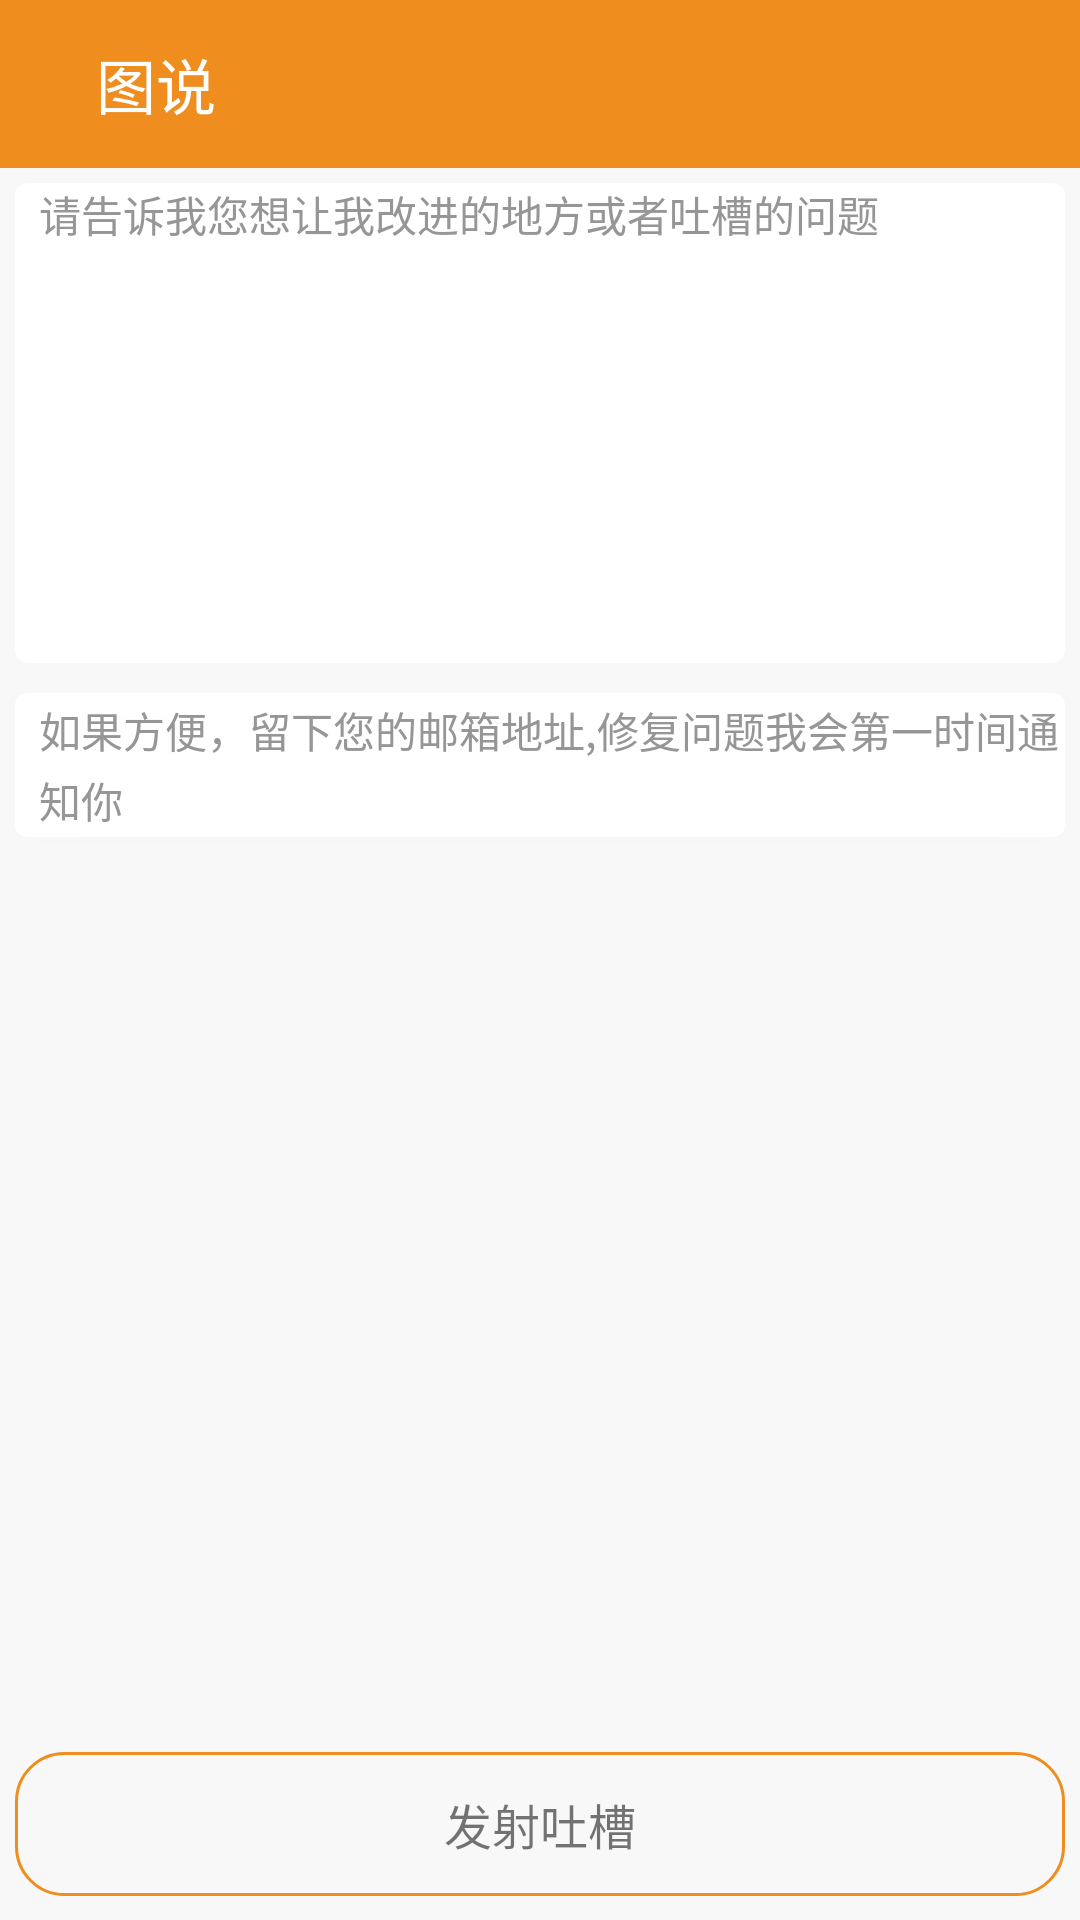

This screen was rendered from an Android layout file. Write that file and the resources it references.
<!-- AndroidManifest.xml: application theme AppTheme -->
<!-- res/layout/activity_feedback.xml -->
<?xml version="1.0" encoding="utf-8"?>
<RelativeLayout xmlns:android="http://schemas.android.com/apk/res/android"
    xmlns:card_view="http://schemas.android.com/apk/res-auto"
    android:layout_width="match_parent"
    android:layout_height="match_parent"
    android:background="@color/rgb_f8f8f8">

    <include
        android:id="@+id/home_toolbar"
        layout="@layout/toolbar_home"
        android:layout_width="match_parent"
        android:layout_height="?attr/actionBarSize" />

    <android.support.v7.widget.CardView
        android:id="@+id/feedback_content_card"
        android:layout_width="match_parent"
        android:layout_height="160dip"
        android:layout_below="@id/home_toolbar"
        android:layout_margin="5dp"
        android:background="@color/rgb_e9e9e9"
        card_view:cardCornerRadius="4dp">

        <EditText
            android:id="@+id/feedback_content"
            style="@style/EditStyle"
            android:layout_width="match_parent"
            android:layout_height="match_parent"
            android:background="@color/transparent"
            android:hint="@string/feedback_content_hint" />
    </android.support.v7.widget.CardView>

    <android.support.v7.widget.CardView
        android:id="@+id/feedback_contact_card"
        android:layout_width="match_parent"
        android:layout_height="48dip"
        android:layout_below="@id/feedback_content_card"
        android:layout_margin="5dp"
        android:background="@color/rgb_e9e9e9"
        card_view:cardCornerRadius="4dp">

        <EditText
            android:id="@+id/feedback_contact"
            style="@style/EditStyle"
            android:layout_width="match_parent"
            android:layout_height="match_parent"
            android:background="@color/transparent"
            android:gravity="center_vertical"
            android:hint="@string/feedback_contact_hint" />
    </android.support.v7.widget.CardView>

    <TextView
        android:id="@+id/send_feedback"
        android:layout_width="match_parent"
        android:layout_height="48dp"
        android:layout_alignParentBottom="true"
        android:layout_marginBottom="8dp"
        android:layout_marginLeft="5dp"
        android:layout_marginRight="5dp"
        android:background="@drawable/bg_shape_btn"
        android:gravity="center"
        android:text="@string/send_feedback"
        android:textSize="@dimen/text_large1" />
</RelativeLayout>
<!-- res/layout/toolbar_home.xml (included above) -->
<?xml version="1.0" encoding="utf-8"?>
<android.support.v7.widget.Toolbar xmlns:android="http://schemas.android.com/apk/res/android"
    xmlns:app="http://schemas.android.com/apk/res-auto"
    android:layout_width="match_parent"
    android:layout_height="match_parent"
    android:background="@color/colorPrimary"
    android:contentInsetLeft="0dp"
    android:contentInsetStart="0dp"
    android:gravity="center_vertical"
    android:theme="@style/CustomToolbar"
    app:layout_scrollFlags="scroll|enterAlways"
    app:popupTheme="@style/ThemeOverlay.AppCompat.Light">

    <ImageView
        android:layout_width="wrap_content"
        android:layout_height="wrap_content"
        android:layout_marginLeft="16dp"
        android:background="@mipmap/ic_launcher" />

    <TextView
        android:layout_width="wrap_content"
        android:layout_height="wrap_content"
        android:layout_marginLeft="16dp"
        android:text="@string/app_name"
        android:textColor="@color/rgb_ffffff"
        android:textSize="@dimen/text_huge" />
</android.support.v7.widget.Toolbar>
<!-- resources referenced by this layout -->
<resources>
  <color name="colorPrimary">#EF8D1f</color>
  <color name="rgb_e9e9e9">#e9e9e9</color>
  <color name="rgb_f8f8f8">#f8f8f8</color>
  <color name="rgb_ffffff">#ffffff</color>
  <color name="transparent">#00000000</color>
  <dimen name="text_huge">20sp</dimen>
  <dimen name="text_large1">16sp</dimen>
  <!-- drawable bg_shape_btn (drawable) -->
  <?xml version="1.0" encoding="utf-8"?>
  <selector xmlns:android="http://schemas.android.com/apk/res/android">
      <item android:state_pressed="true">
          <shape android:shape="rectangle">
              <corners android:radius="16dp" />
              <stroke android:width="1dp" android:color="@color/colorPrimary" />
              <solid android:color="@color/rgb_e9e9e9" />
          </shape>
      </item>
      <item android:state_focused="true">
          <shape android:shape="rectangle">
              <corners android:radius="16dp" />
              <stroke android:width="1dp" android:color="@color/colorPrimary" />
              <solid android:color="@color/rgb_e9e9e9" />
          </shape>
      </item>
      <item>
          <shape android:shape="rectangle">
              <corners android:radius="16dp" />
              <stroke android:width="1dp" android:color="@color/colorPrimary" />
          </shape>
      </item>
  </selector>
  <string name="app_name">图说</string>
  <string name="feedback_contact_hint">如果方便，留下您的邮箱地址,修复问题我会第一时间通知你</string>
  <string name="feedback_content_hint">请告诉我您想让我改进的地方或者吐槽的问题</string>
  <string name="send_feedback">发射吐槽</string>
  <style name="EditStyle">
          <item name="android:gravity">left</item>
          <item name="android:lineSpacingExtra">3dp</item>
          <item name="android:textSize">@dimen/text_middle</item>
          <item name="android:textColor">@color/rgb_333333</item>
          <item name="android:textColorHint">@color/rgb_969696</item>
          <item name="android:paddingLeft">8dp</item>
      </style>
  <style name="AppTheme" parent="@style/BaseTheme">
  
      </style>
  <dimen name="text_middle">14sp</dimen>
  <color name="rgb_333333">#333333</color>
  <color name="rgb_969696">#969696</color>
  <style name="BaseTheme" parent="Theme.AppCompat.Light.NoActionBar">
          <item name="colorPrimary">@color/colorPrimary</item>
          <item name="colorPrimaryDark">@color/colorPrimaryDark</item>
      </style>
  <color name="colorPrimaryDark">#EF8D21</color>
</resources>
